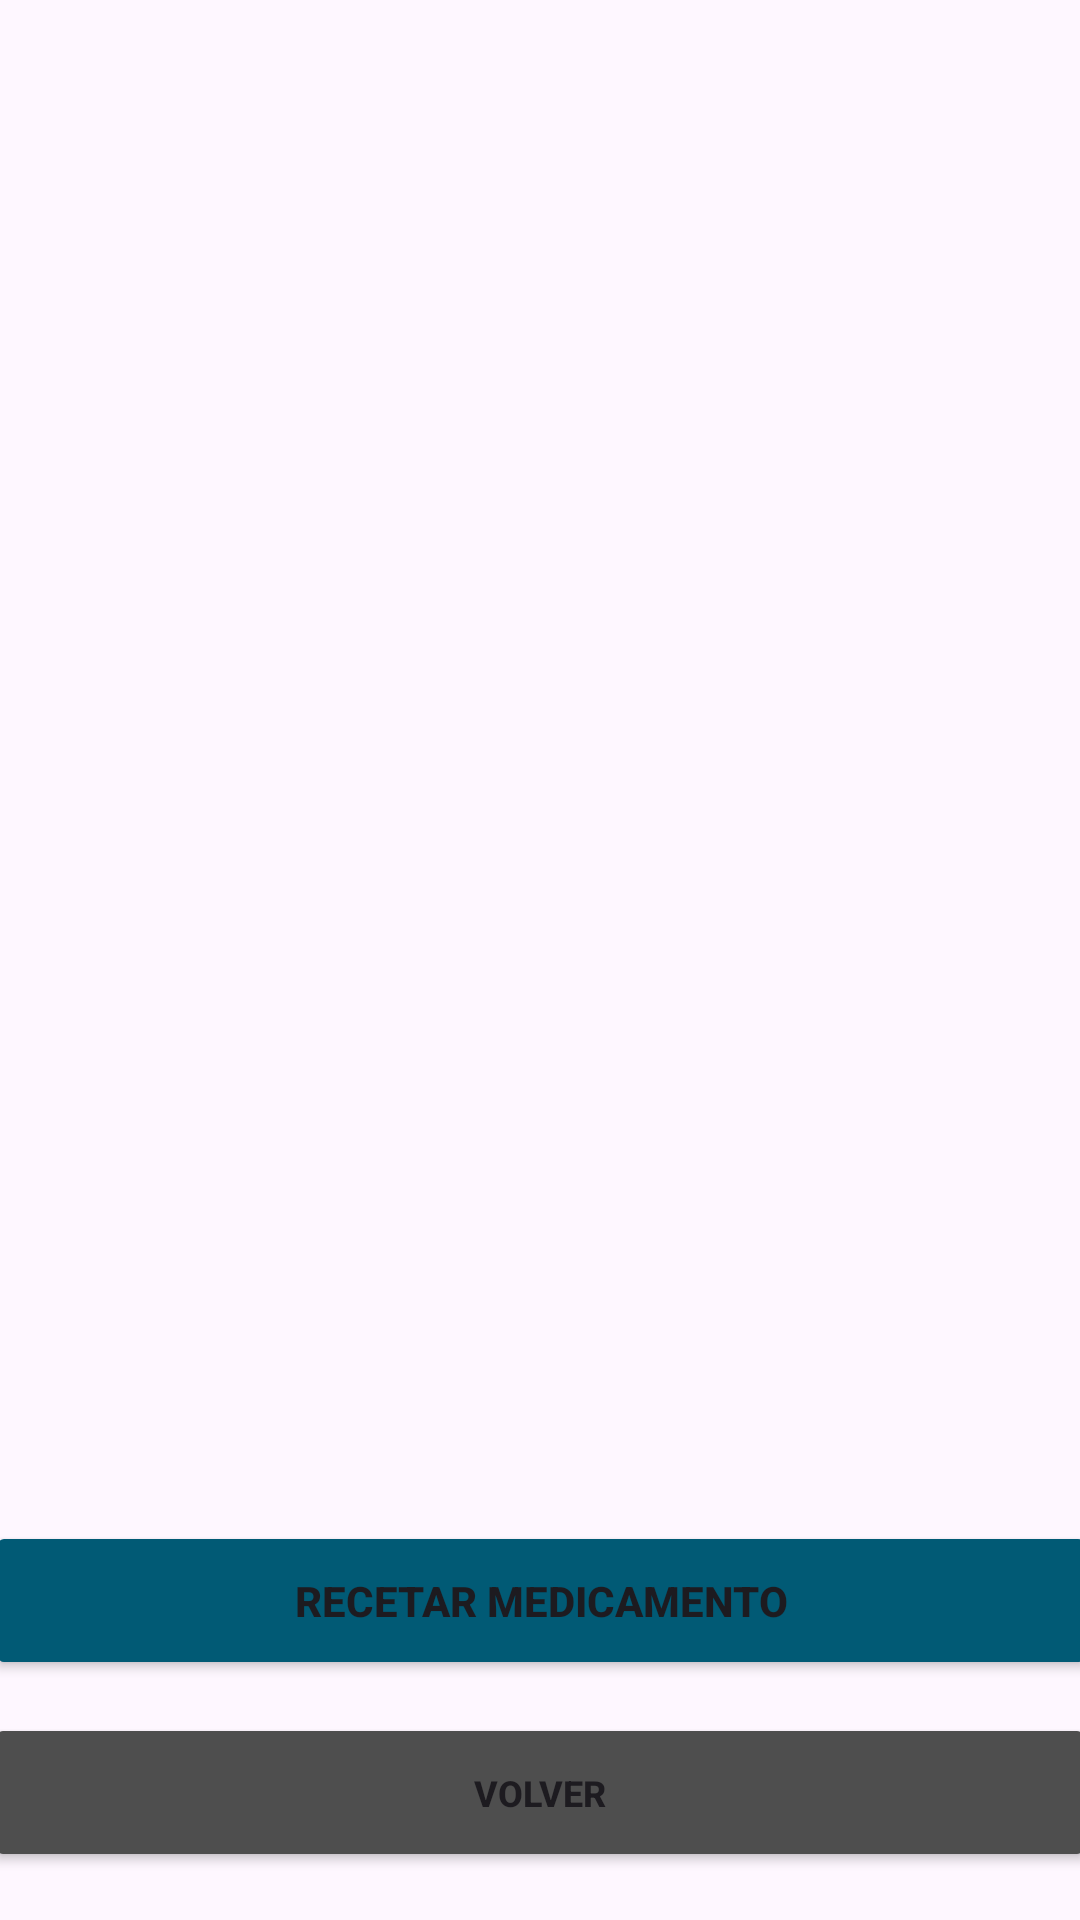

Reconstruct the res/layout file that produces this screen, plus the resources it refers to.
<!-- AndroidManifest.xml: application theme Theme.MobilesVC -->
<!-- res/layout/medicamentos_view.xml -->
<?xml version="1.0" encoding="utf-8"?>
<androidx.constraintlayout.widget.ConstraintLayout xmlns:android="http://schemas.android.com/apk/res/android"
    xmlns:app="http://schemas.android.com/apk/res-auto"
    xmlns:tools="http://schemas.android.com/tools"
    android:layout_width="match_parent"
    android:layout_height="match_parent">

    <Button
        android:id="@+id/vToMedicamentoCrear"
        android:layout_width="370dp"
        android:layout_height="53dp"
        android:layout_marginBottom="80dp"
        android:backgroundTint="#015A75"
        android:paddingVertical="14dp"
        android:text="Recetar Medicamento"
        android:textStyle="bold"
        app:layout_constraintBottom_toBottomOf="parent"
        app:layout_constraintEnd_toEndOf="parent"
        app:layout_constraintHorizontal_bias="0.5"
        app:layout_constraintStart_toStartOf="parent" />

    <Button
        android:id="@+id/vVolverMedicamentosList"
        android:layout_width="370dp"
        android:layout_height="53dp"
        android:layout_marginHorizontal="24dp"
        android:layout_marginStart="20dp"
        android:layout_marginEnd="21dp"
        android:layout_marginBottom="16dp"
        android:backgroundTint="#4E4E4E"
        android:paddingVertical="10dp"
        android:text="Volver"
        android:textSize="12sp"
        android:textStyle="bold"
        android:visibility="visible"
        app:layout_constraintBottom_toBottomOf="parent"
        app:layout_constraintEnd_toEndOf="parent"
        app:layout_constraintStart_toStartOf="parent" />

    <androidx.recyclerview.widget.RecyclerView
        android:id="@+id/vMedicamentosList"
        android:layout_width="387dp"
        android:layout_height="700dp"
        android:layout_marginBottom="10dp"
        app:layout_constraintBottom_toTopOf="@+id/vToMedicamentoCrear"
        app:layout_constraintEnd_toEndOf="parent"
        app:layout_constraintStart_toStartOf="parent"
        app:layout_constraintTop_toTopOf="parent" />
</androidx.constraintlayout.widget.ConstraintLayout>
<!-- resources referenced by this layout -->
<resources>
  <style name="Theme.MobilesVC" parent="Base.Theme.MobilesVC" />
  <style name="Base.Theme.MobilesVC" parent="Theme.Material3.DayNight.NoActionBar">
          
          
      </style>
</resources>
